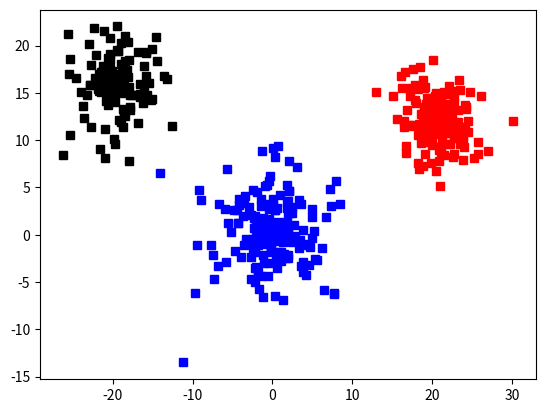

Source code (Python):
import matplotlib.pyplot as plt
import numpy as np

# r = 5
# n = 200
pi = np.pi
data = ""
np.random.seed(0)

def generate(x0, y0, r, n):
    x = []
    y = []
    global data
    for i in range(n):
        angle = np.random.uniform(0, pi * 2)
        radius = r * np.absolute(np.random.randn())
        xx = x0 + radius * np.cos(angle)
        yy = y0 + radius * np.sin(angle)
        x.append(xx)
        y.append(yy)
        data = data + str(xx) + " " + str(yy) + "\n"
    
    return x, y



x, y = generate(0, 0, 5, 200)
plt.plot(x, y, 'bs')

x, y = generate(21, 12, 3, 200)
plt.plot(x, y, 'rs')

x, y = generate(-20, 16, 4, 150)
plt.plot(x, y, 'ks')

with open('./data.txt', 'w') as f:
    f.write(str(data))
    f.close()

plt.show()
